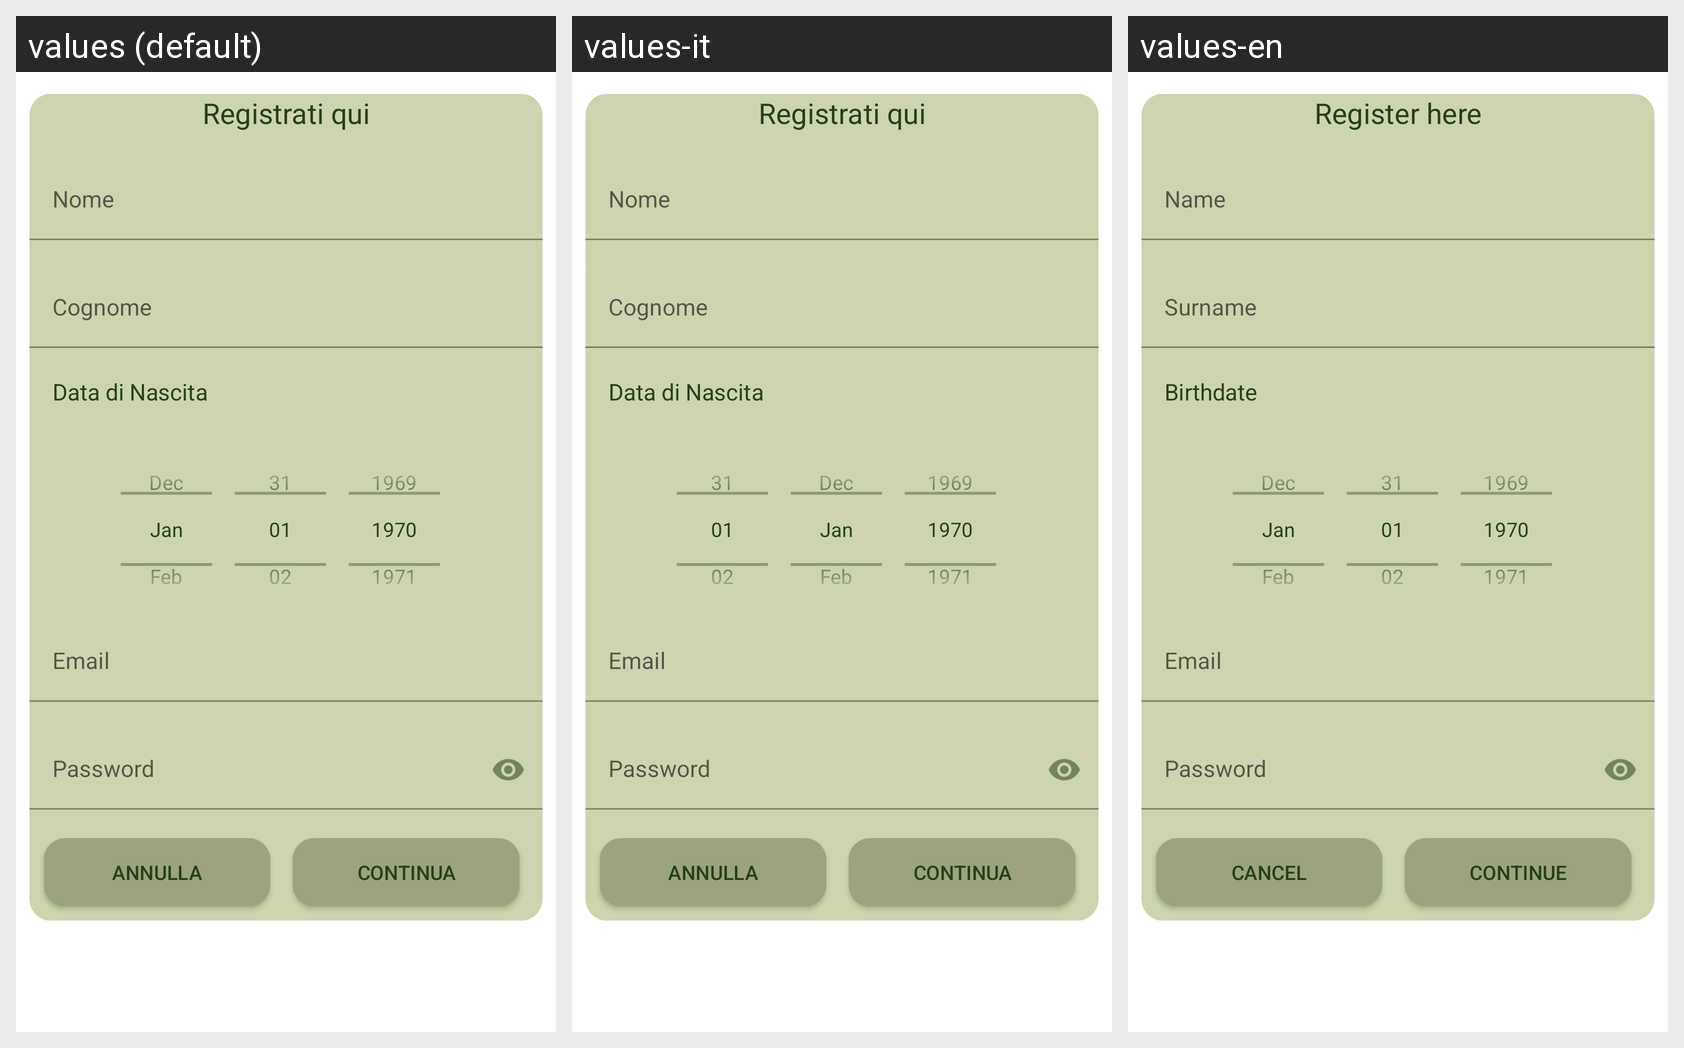

For this localized Android screen grid, give each drawn string resource with its value in every locale shown.
Android screen res/layout/fragment_registration1.xml rendered under 3 locales, left to right: values (default), values-it, values-en. Device: Nexus 5 (rendered at 1080×1920; each locale shown at half size, 540×960, under a caption strip naming it); theme Theme.BeKind.
Strings drawn on this screen, with the default value and each locale's value (text and hints the layout hard-codes, and strings that could not be matched under every locale, appear in the picture but are not listed):

register_title
  values: Registrati qui
  values-it: Registrati qui
  values-en: Register here

name_hint
  values: Nome
  values-it: Nome
  values-en: Name

surname_hint
  values: Cognome
  values-it: Cognome
  values-en: Surname

birth_date_hint
  values: Data di Nascita
  values-it: Data di Nascita
  values-en: Birthdate

email_hint
  values: Email
  values-it: Email
  values-en: Email

password_hint
  values: Password
  values-it: Password
  values-en: Password

cancel_btn
  values: Annulla
  values-it: Annulla
  values-en: Cancel

continue_btn
  values: Continua
  values-it: Continua
  values-en: Continue
